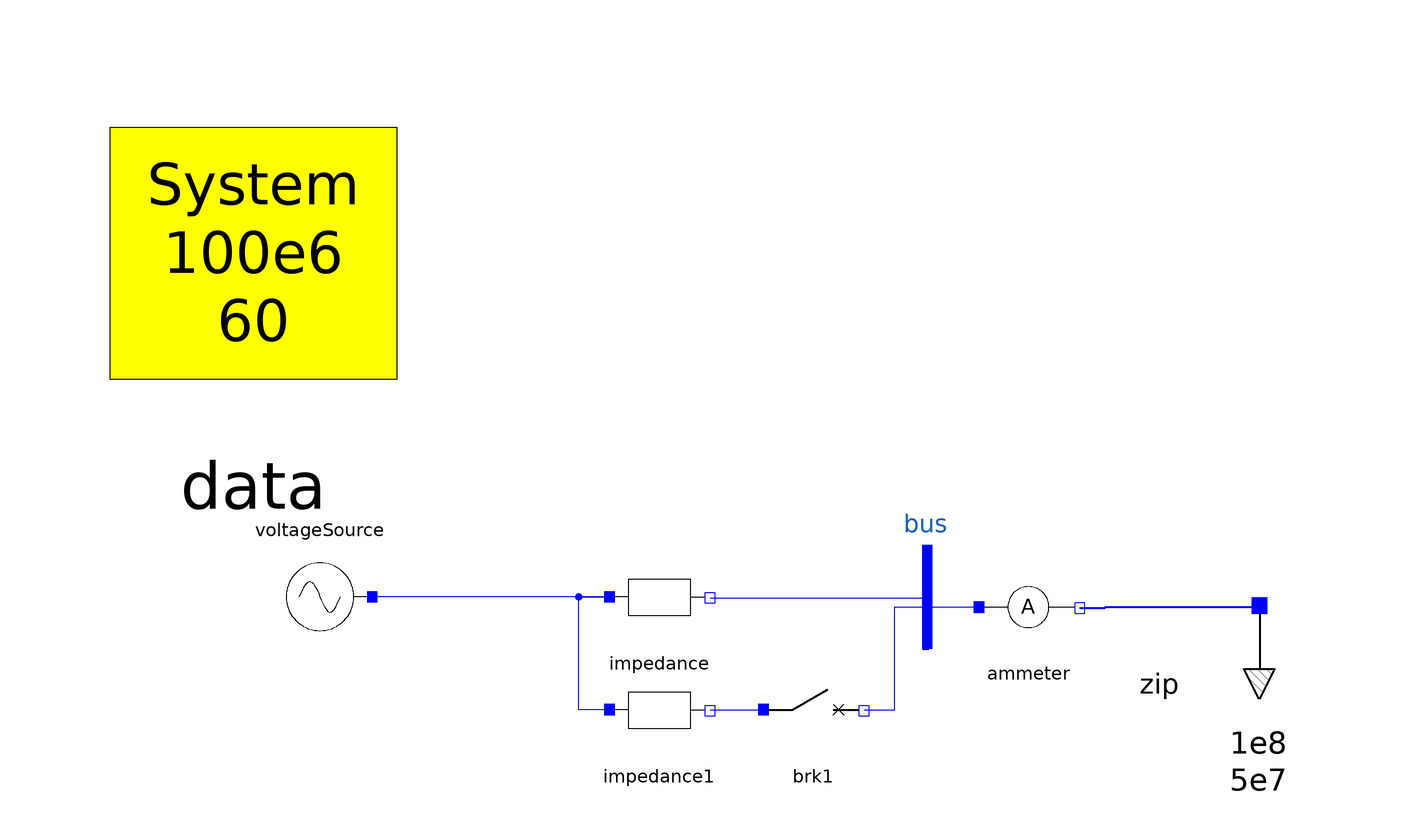

The component connection diagram of the Modelica model below, drawn from its own Placement and Line annotations.

model Test_Generic_Load_Default
  inner OmniPES.SystemData data annotation(
    Placement(transformation(origin = {-103, 67}, extent = {{-35, -35}, {35, 35}})));
  OmniPES.Transient.Loads.ZIPLoad zip(Psp = 1e8, Qsp = 5e7) annotation(
    Placement(transformation(origin = {93, -17}, extent = {{-15, -15}, {15, 15}}, rotation = -90)));
  OmniPES.Circuit.Sources.VoltageSource voltageSource(magnitude = 1.09) annotation(
    Placement(transformation(origin = {-90, 0}, extent = {{-10, -10}, {10, 10}}, rotation = 180)));
  OmniPES.Circuit.Basic.SeriesImpedance impedance(x = 0.30) annotation(
    Placement(visible = true, transformation(origin = {-24, 0}, extent = {{-10, -10}, {10, 10}}, rotation = 0)));
  OmniPES.Circuit.Interfaces.Bus bus annotation(
    Placement(visible = true, transformation(origin = {28, 0}, extent = {{-10, -10}, {10, 10}}, rotation = 0)));
  OmniPES.Circuit.Basic.SeriesImpedance impedance1(x = 0.30) annotation(
    Placement(visible = true, transformation(origin = {-24, -22}, extent = {{-10, -10}, {10, 10}}, rotation = 0)));
  OmniPES.Scopes.Ammeter ammeter annotation(
    Placement(visible = true, transformation(origin = {48, -2}, extent = {{-10, -10}, {10, 10}}, rotation = 0)));
  OmniPES.Circuit.Switches.TimedBreaker brk1(t_open = 0.5) annotation(
    Placement(visible = true, transformation(origin = {6, -22}, extent = {{-10, -10}, {10, 10}}, rotation = 0)));
equation
  connect(impedance.p, voltageSource.p) annotation(
    Line(points = {{-33.6, 0}, {-80, 0}}, color = {0, 0, 255}));
  connect(impedance.n, bus.p) annotation(
    Line(points = {{-14, -0.2}, {28, -0.2}, {28, -2.2}}, color = {0, 0, 255}));
  connect(impedance1.p, impedance.p) annotation(
    Line(points = {{-33.6, -22}, {-39.6, -22}, {-39.6, 0}, {-33.6, 0}, {-33.6, 0}}, color = {0, 0, 255}));
  connect(bus.p, ammeter.p) annotation(
    Line(points = {{27.8, -2}, {37.8, -2}, {37.8, -2}, {37.8, -2}}, color = {0, 0, 255}));
  connect(ammeter.n, zip.p) annotation(
    Line(points = {{58, -2.2}, {63, -2.2}, {63, -2}, {93, -2}}, color = {0, 0, 255}, thickness = 0.5));
  connect(impedance1.n, brk1.p) annotation(
    Line(points = {{-14, -22}, {-4, -22}}, color = {0, 0, 255}));
  connect(brk1.n, bus.p) annotation(
    Line(points = {{16, -22}, {22, -22}, {22, -2}, {28, -2}}, color = {0, 0, 255}));
protected
  annotation(
    Diagram(coordinateSystem(extent = {{-150, -100}, {150, 100}})),
    Icon(coordinateSystem(extent = {{-150, -100}, {150, 100}})),
    experiment(StartTime = 0, StopTime = 3, Tolerance = 1e-06, Interval = 0.006));
  annotation(
    Documentation(info="<html><body>TODO</body></html>"));

end Test_Generic_Load_Default;